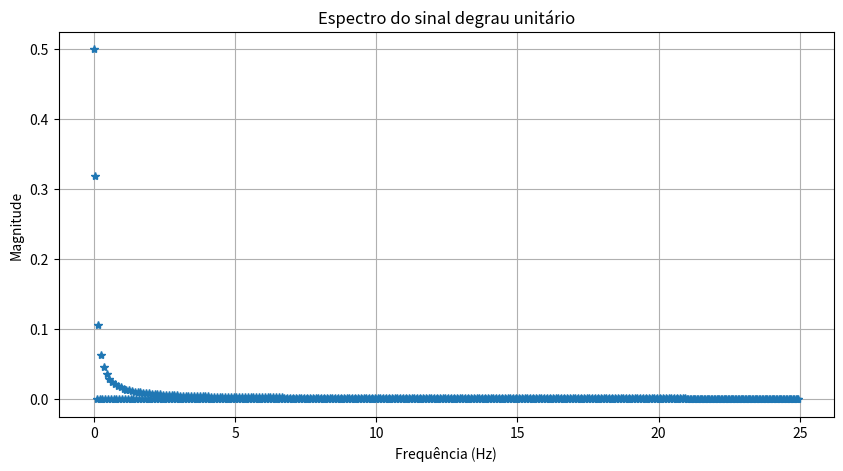

Python code for this plot:
import numpy as np
import matplotlib.pyplot as plt

##
#Exercício 3 - Obtendo o espectro de um sinal 
##

#Variáveis do programa
T = 20 #Intervalo
N = 1000 #Número de amostras
x = np.linspace(-10, 10, N, endpoint=False) #Definição da malha espaçada por intervalos de 0.02, com exceção de 10
y = (x >= 0).astype(float) #Definição dos valores unitários

#Cálculo do FFT normalizado, magnitude (considerando módulo) e as frequências
f_fft = np.fft.fft(y) / N #FFT Normalizado
magnitude = np.abs(f_fft) #Magnitude
frequencias = np.fft.fftfreq(N, d=T/N) #Frequências

#Como o FFT é simétrico, podemos desconsiderar metade dos resultados obtidos
half_N = N // 2 #Consideração apenas de metade do intervalo
f_pos = frequencias[:half_N] #Definição de um array com apenas a primeira metade das frequências
m_pos = magnitude[:half_N] #Definição de uma array com apenas a primeira metade das magnitudes

#Plot do gráfico 
plt.figure(figsize=(10, 5))
plt.plot(f_pos, m_pos, '*')
plt.title('Espectro do sinal degrau unitário')
plt.xlabel('Frequência (Hz)')
plt.ylabel('Magnitude')
plt.grid(True)
plt.show()
